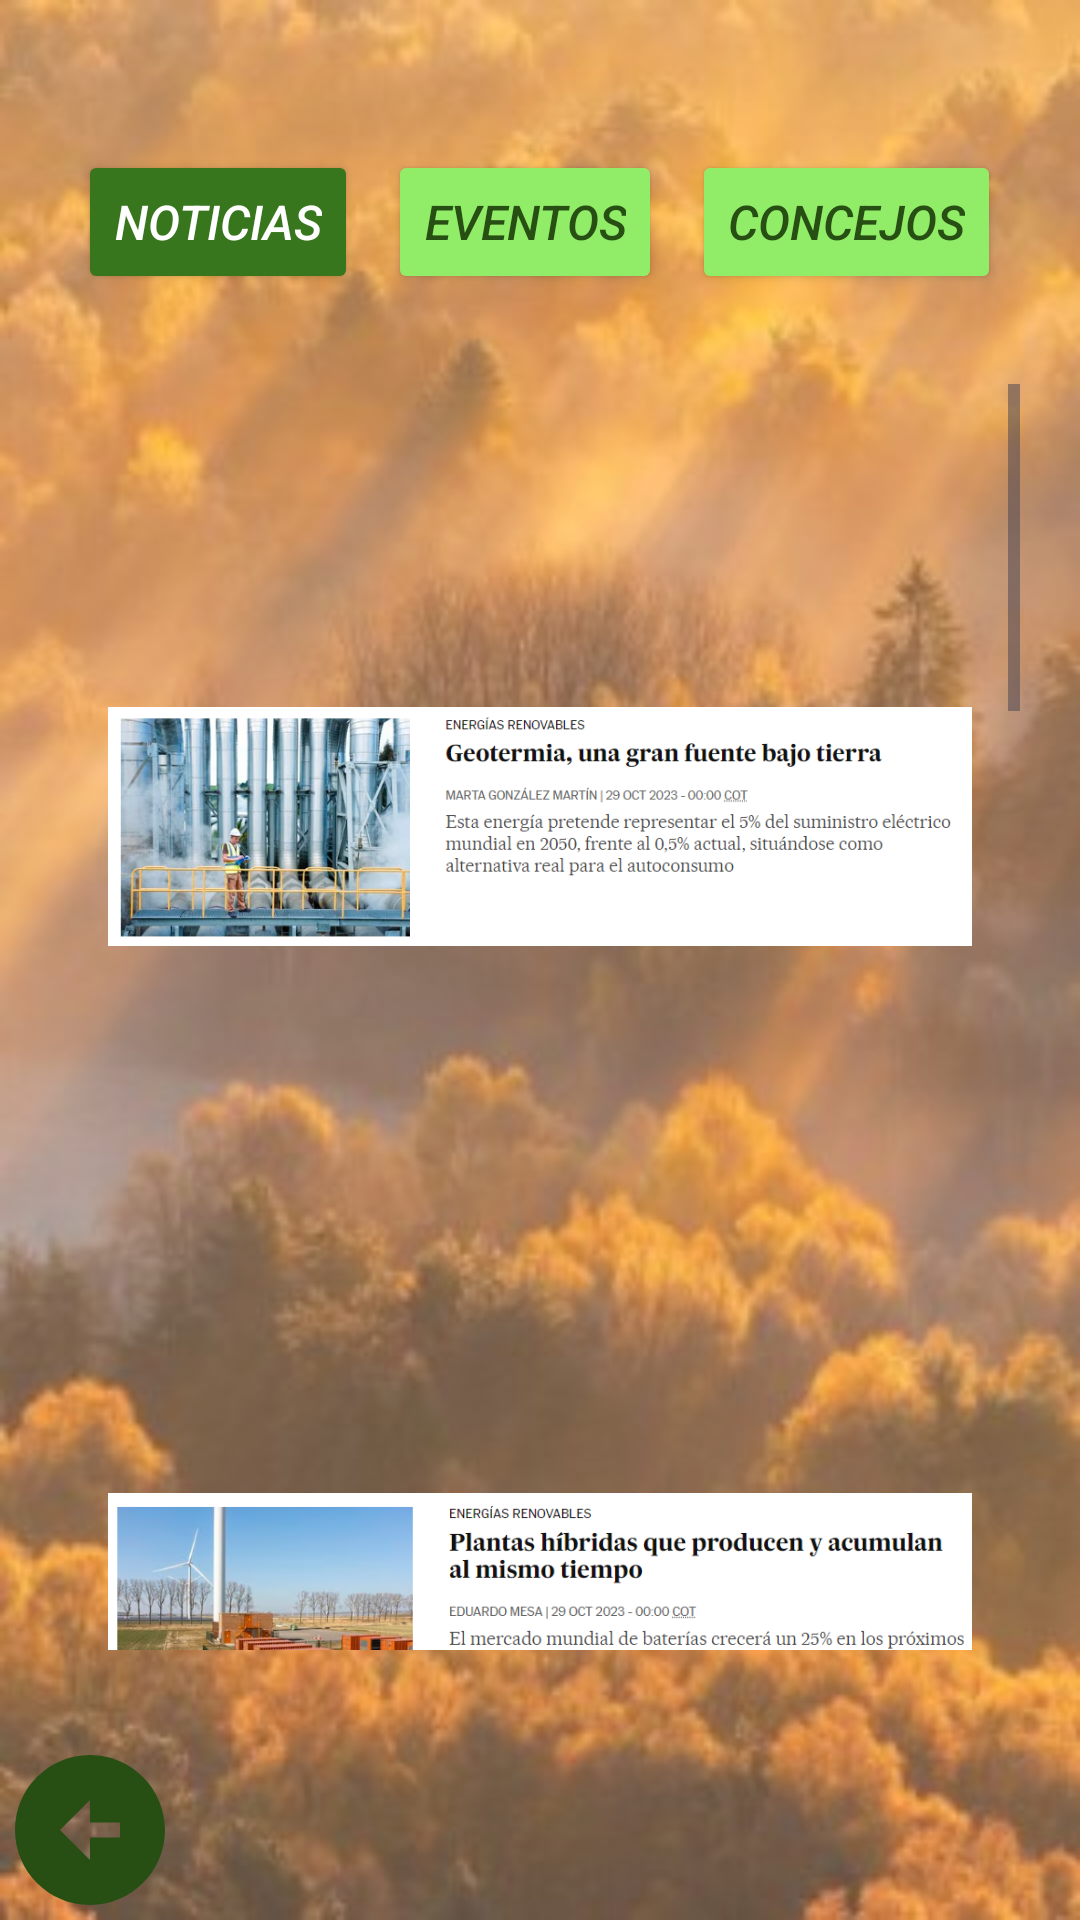

This screen was rendered from an Android layout file. Write that file and the resources it references.
<!-- AndroidManifest.xml: application theme Theme.VidaApp -->
<!-- res/layout/activity_noticias.xml -->
<?xml version="1.0" encoding="utf-8"?>
<LinearLayout
    xmlns:android="http://schemas.android.com/apk/res/android"
    xmlns:app="http://schemas.android.com/apk/res-auto"
    xmlns:tools="http://schemas.android.com/tools"
    android:layout_width="match_parent"
    android:layout_height="match_parent"
    tools:context=".noticiasActivity"
    android:gravity="center"
    android:orientation="vertical"
    android:background="@drawable/noticias_a"
    >

    <LinearLayout
        android:id="@+id/nuevasVistas1"
        android:layout_width="wrap_content"
        android:layout_height="wrap_content"
        android:orientation="horizontal"
        android:layout_marginStart="20dp"
        android:layout_marginEnd="20dp"
        android:layout_gravity="center"
        >

        <Button
            android:id="@+id/btnNoticias"
            android:layout_width="wrap_content"
            android:layout_height="wrap_content"
            android:layout_marginEnd="10dp"
            android:text="Noticias"
            android:textSize="16dp"
            android:layout_marginTop="50dp"
            android:textColor="@color/white"
            android:backgroundTint="@color/fuente"
            android:textStyle="italic"
            />

        <Button
            android:id="@+id/btnEventos"
            android:layout_width="wrap_content"
            android:layout_height="wrap_content"
            android:text="Eventos"
            android:textColor="@color/fuente1"
            android:textSize="16dp"
            android:layout_marginTop="50dp"
            android:backgroundTint="@color/fondo1"
            android:layout_marginEnd="10dp"
            android:textStyle="italic"
            />

        <Button
            android:id="@+id/btnSugerencias"
            android:layout_width="wrap_content"
            android:layout_height="wrap_content"
            android:text="Concejos"
            android:textColor="@color/fuente1"
            android:textSize="16dp"
            android:layout_marginTop="50dp"
            android:backgroundTint="@color/fondo1"
            android:textStyle="italic"
            />

    </LinearLayout>

    <ScrollView
        android:layout_width="wrap_content"
        android:layout_height="wrap_content"
        android:fillViewport="true"
        android:layout_marginTop="30dp"
        android:layout_marginBottom="30dp"
        android:layout_marginStart="20dp"
        android:layout_marginEnd="20dp"
        android:contentDescription="Noticias"
        android:layout_weight="1">

        <LinearLayout
            android:layout_width="match_parent"
            android:layout_height="wrap_content"
            android:orientation="vertical"
            android:padding="16dp">

            <ImageView
                android:id="@+id/img1"
                android:layout_width="wrap_content"
                android:layout_height="wrap_content"
                android:src="@drawable/new1"/>

            <ImageView
                android:id="@+id/img2"
                android:layout_width="match_parent"
                android:layout_height="match_parent"
                android:src="@drawable/new2"/>

            <ImageView
                android:id="@+id/img3"
                android:layout_width="wrap_content"
                android:layout_height="wrap_content"
                android:src="@drawable/new3"/>

            <ImageView
                android:id="@+id/img4"
                android:layout_width="wrap_content"
                android:layout_height="wrap_content"
                android:src="@drawable/new4"/>
            <ImageView
                android:id="@+id/img5"
                android:layout_width="wrap_content"
                android:layout_height="wrap_content"
                android:src="@drawable/new5"/>
            <ImageView
                android:id="@+id/img6"
                android:layout_width="wrap_content"
                android:layout_height="wrap_content"
                android:src="@drawable/new6"/>

        </LinearLayout>
    </ScrollView>

    <ImageButton
        android:id="@+id/btnRegresar"
        android:layout_width="wrap_content"
        android:layout_height="wrap_content"
        android:background="#00FFFFFF"
        android:src= "@drawable/back"
        android:layout_gravity="start"
        android:contentDescription="regresar"
        />


</LinearLayout>
<!-- resources referenced by this layout -->
<resources>
  <color name="fondo1">#91ED68</color>
  <color name="fuente">#38761D</color>
  <color name="fuente1">#274E13</color>
  <color name="white">#FFFFFFFF</color>
  <!-- drawable back (drawable) -->
  <vector android:height="60dp"
      android:tint="@color/fuente1"
      android:viewportHeight="24"
      android:viewportWidth="24"
      android:width="60dp"
      xmlns:android="http://schemas.android.com/apk/res/android">
      <path android:fillColor="#FFFFFF" android:pathData="M2,12c0,5.52 4.48,10 10,10s10,-4.48 10,-10c0,-5.52 -4.48,-10 -10,-10C6.48,2 2,6.48 2,12zM12,11l4,0v2l-4,0l0,3l-4,-4l4,-4L12,11z"/>
  </vector>
  <!-- drawable new1: png bitmap (drawable, 204393 bytes) -->
  <!-- drawable new2: png bitmap (drawable, 177971 bytes) -->
  <!-- drawable new3: png bitmap (drawable, 261897 bytes) -->
  <!-- drawable new4: png bitmap (drawable, 216515 bytes) -->
  <!-- drawable new5: png bitmap (drawable, 212749 bytes) -->
  <!-- drawable new6: png bitmap (drawable, 157344 bytes) -->
  <!-- drawable noticias_a: jpg bitmap (drawable, 26820 bytes) -->
  <style name="Theme.VidaApp" parent="Base.Theme.VidaApp" />
  <style name="Base.Theme.VidaApp" parent="Theme.Material3.DayNight.NoActionBar">
          
          
      </style>
</resources>
